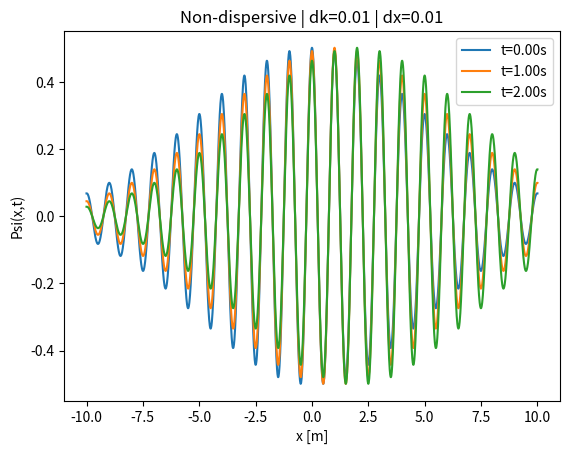
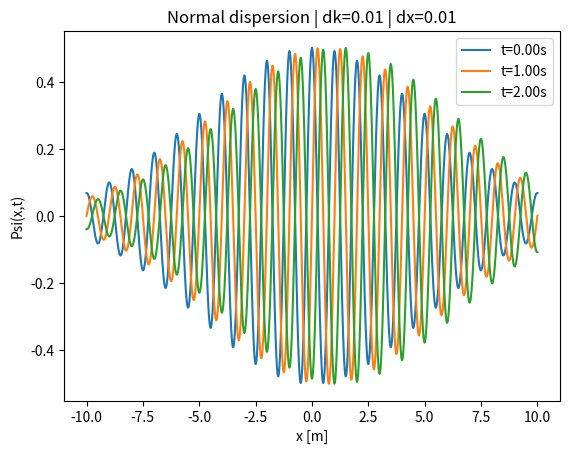
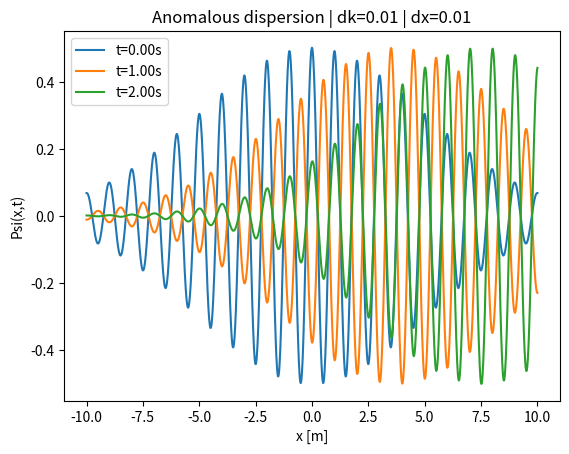

The matplotlib source for these figures, in order:
import numpy as np
import matplotlib.pyplot as plt

#------------------------------------------------------------------------#
                        ########## Problem 3 ##########
#------------------------------------------------------------------------#

########## Global values ##########
g = 9.81                    # gravitational acceleration
k0 = 2*np.pi                # Gaussian center
sigma = 0.2                 # surface tension
rho = 0.2                   # density


##### Amplitude #####
def A(k): return np.e**(-(k-k0)**2/(2*sigma**2))


##### #1 Non-dispersive #####
def w_non(k, v=1): return v*k


##### #2 Normal dispersion #####
def w_normal(k): return np.sqrt(g*abs(k))


##### #3 Anomalous dispersion #####
def w_anomalous(k): return np.sqrt(sigma/rho) * abs(k)**(3/2)


##### Create x-interval #####
def create_interval(X, dx):
    N = int(2*X/dx)
    x_interval = np.linspace(-X, X, N+1)
    return x_interval


##### Create time series elements #####
def create_time_jumps(T, periods):
    '''create time jumps "uniformly" '''
    t_jumps = np.linspace(0, T, periods)
    return t_jumps


########## Main action ##########
def plot_wave_packet(X, dx, T, w_type, periods=4, dk=0.1):
    '''X --- the x-interval range
    dx --- x step
    T --- end time
    w_type --- a list with 2 elements: [w_function, dispersion_type (int)]
    periods --- number of time series
    K --- the sum of different wavenumbers, discretization of integral
    '''
    
    x_interval = create_interval(X, dx)
    t_jumps = create_time_jumps(T, periods)
    
    k_lst = np.arange(k0-10*np.pi, k0 + 10*np.pi + dk, dk)
    
    if w_type[1] == 1: title = "Non-dispersive"
    elif w_type[1] == 2: title = "Normal dispersion"
    else: title = "Anomalous dispersion"
    
    w_func = w_type[0]
    
    
    for t in t_jumps:
        count = 0
        psi_interval = np.zeros(len(x_interval))
        for x in x_interval:
            psi = A(k_lst) * np.cos(k_lst * x - w_func(k_lst)*t) * dk
            psi_interval[count] = sum(psi)
            count += 1
            
        plt.plot(x_interval, psi_interval, label=f"t={t:.2f}s")
    plt.xlabel("x [m]"); plt.ylabel("Psi(x,t)"); plt.legend()
    plt.title(title + f" | dk={dk} | dx={dx}"); plt.show()
    

#---------------------------------------------------------#
                ########## ACTION ##########
#---------------------------------------------------------#
if __name__ == "__main__":
    print("Problem 3 e)")
    
    ########## Initial conditions ##########
    X, dx = 10, 0.01
    T = 2
    dk = 0.01
    periods = 3
    
    
    ########## Non-dispersive plot ##########
    w_nondisp = [w_non, 1]
    plot_wave_packet(X, dx, T, w_nondisp, periods=periods, dk=dk)
    
    
    ########## Normal dispersion plot ##########
    w_norm = [w_normal, 2]
    plot_wave_packet(X, dx, T, w_norm, periods=periods, dk=dk)
    
    
    ########## Anonmalous dispersion plot ##########
    w_anom = [w_anomalous, 3]
    plot_wave_packet(X, dx, T, w_anom, periods=periods, dk=dk)
    
